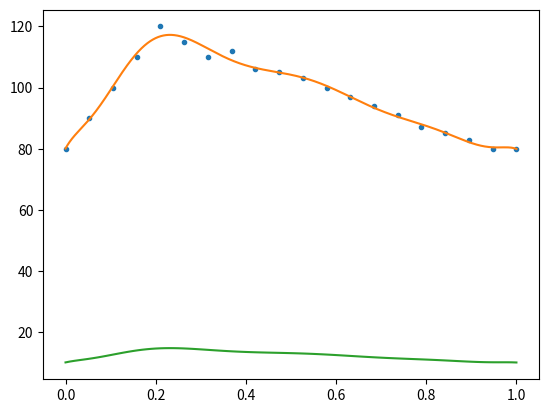

Source code (Python):
"""
[redacted]
Functions to create velocity inlet and pressure outlet functions
"""

import numpy as np
import matplotlib.pyplot as plt
import pandas as pd
from scipy import optimize

delta_T = 0.01
t = np.linspace(0,1,int(1/delta_T)+1) #one cycle

def test_func(x, a, b, c, d, e,f,g ,h):
    return a*np.sin(b*x) + c*np.sin(d*x) + e*np.sin(f*x) + g*np.sin(h*x)

def v_in(t):
    """
    function to create time dependent velocity inlet boundary condition
    velocity pulse from t=0 to t=0.5, constant from t=0.5 to t=1
    :param t: time vector
    :return v_list: velocity list containing corresponding velocity values
    """
    y = [0.08,0.21,0.62,0.53,0.37,0.22,0.02,0.05,0.07,0.08, 0.07, 0.08,  0.07, 0.08, 0.08]
    x = np.linspace(0,0.75,15)

    v_coef = np.polyfit(x,y,5)
    p6 = np.poly1d(v_coef)
    xp6 = np.linspace(0,0.8,500)

    vx_list = []
    vy_list = []
    vz_list = []

    v_list = [] #for plotting
    for count, value in enumerate(t):
        if value<0.8:
            v_list.append(p6(value))
            vy_list.append(-p6(value))
        else:
            v_list.append(p6(0.8))
            vy_list.append(p6(0.8))
        vx_list.append(0)
        vz_list.append(0)

    print(v_list)
    t_list = t.tolist()
    v_dict = {'time': t_list, 'velocity_x': vx_list, 'velocity_y': vy_list, 'velocity_z': vz_list}

    plt.plot(x,y, '.',xp6,p6(xp6), '-')
    plt.show()
    return v_list, v_dict

def v_sine(U_max, U_min, t):
    U_0 = np.zeros_like(t)
    for count, value in enumerate(t):
        if (value<=0.35):
            U_0[count] = 0.08 +U_max*(1-np.power(value-0.175,2)/(0.175*0.175))
        if ((value>0.35) and (value<=0.6)):
            U_0[count] = 0.08 +U_min*(-1+np.power(value-0.475,2)/(0.125*0.125))
        if (value>0.6):
            U_0[count] = 0.08
    return U_0

def p_out(t):
    """
    function to create time dependent pressure outlet boundary condition
    :param t: time vector
    :return p_list: pressure list containing corresponding pressure values
    """
    #y = [62.5,75,82,85,87,85,84,82.5,80,76,74,72,70,69,68,66,65,64,63,62.5] #values in mmHg
    y = [80, 90, 100, 110, 120, 115, 110, 112, 106, 105, 103, 100, 97, 94, 91, 87, 85, 83, 80, 80]
    x = np.linspace(0,1,20)

    p_coef = np.polyfit(x,y,10)
    p10 = np.poly1d(p_coef)
    xp10 = np.linspace(0,1,10000)

    p_list =[]
    for count, value in enumerate(t):
        p_list.append(p10(value))

    # p_list_1 = p_list.copy()
    # p_list.extend(p_list_1)
    # p_list.extend(p_list_1)

    p_conv_list = p_list.copy()
    for count, value in enumerate(p_list):
        p_conv_list[count] = p_list[count]*133.322368/1060  #convert for  OpenFoam
    print(p_conv_list)

    plt.plot(x,y, '.',xp10,p10(xp10), '-')
    plt.show()
    return p_list, p_conv_list

def plot_figure(t, p_list):
    plt.rcParams.update({'font.size': 12})
    fig, ax1 = plt.subplots()
    ax1.set_xlabel('time [s]')
    ax1.set_ylabel('velocity[m/s]', color = 'b')
    ax1.plot(t, v_sine(0.4,0.02,t), 'b')

    ax2 = ax1.twinx()
    ax2.set_ylabel('pressure [mmHg]', color = 'r')
    ax2.plot(t, p_list, 'r')
    plt.savefig('BC.jpg')
    plt.show()


def data_table(t, p_conv_list):
    t_list = t.tolist()
    # v_list = v_sine(0.4, 0.02,t).tolist()
    # v_dict = {'time':t_list, 'velocity':v_list}
    # v_df = pd.DataFrame(v_dict)
    # v_df = v_df.round(3)
    # v_df.to_csv('inlet_v.csv', index=False)

    p_dict = {'time':t_list, 'pressure': p_conv_list}
    p_df = pd.DataFrame(p_dict)
    p_df = p_df.round(4)
    p_df.to_csv('outlet_p.csv', index=False)

def v_in_poly():
    y = [0.08,0.21,0.62,0.53,0.37,0.22,0.02,0.05,0.07,0.08, 0.07, 0.08,  0.07, 0.08, 0.08]
    x = np.linspace(0,0.75,15)


    params, _ = optimize.curve_fit(test_func, x, y)
    plt.scatter(x,y)
    plt.plot(x, test_func(x, params[0],params[1],params[2],params[3],params[4],params[5],params[6],params[7]))
    plt.show()



if __name__ == "__main__":
#    data_table(t, None)
#    v_list, v_dict = v_in(t)
    p_list, p_conv_list = p_out(t)
#    data_table(t, p_conv_list)
#    t = np.linspace(0,3,int(3/delta_T))
    plt.plot(t, p_conv_list)
    plt.show()
#    plot_figure(t, p_list)
    #data_table(t, p_conv_list)